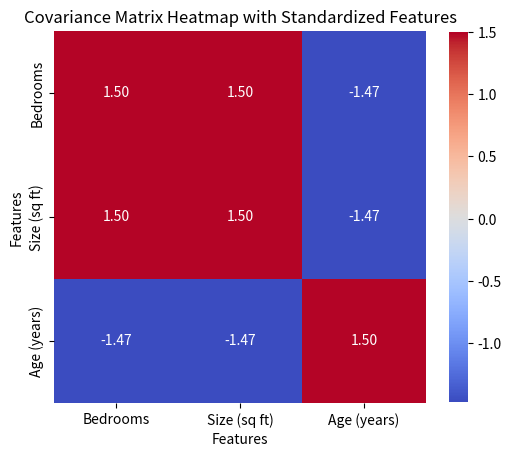
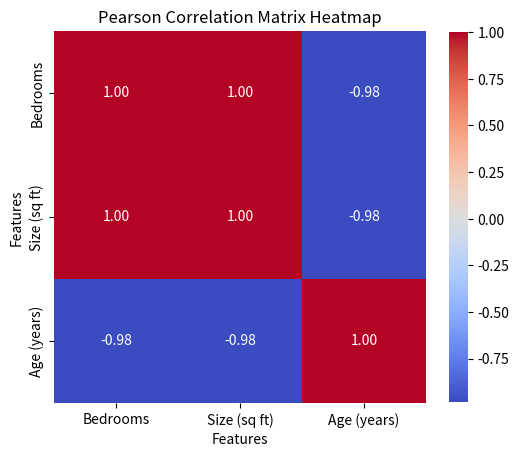
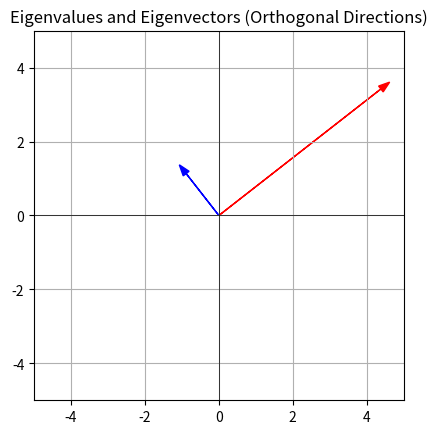

Generate these figures, in order, with matplotlib:
import numpy as np

houses = np.array([
    [3, 2000, 10],  # House 1: 3 Bedrooms, 2000 sq ft, 10 years old
    [2, 1500, 20],  # House 2: 2 Bedrooms, 1500 sq ft, 20 years old
    [4, 2500, 5],   # House 3: 4 Bedrooms, 2500 sq ft, 5 years old
])

# Broadcast a scalar to add 1 bedroom to each house
updated_bedrooms = houses[:, 0] + 1  # Adding 1 to each bedroom
print("Updated bedrooms after broadcasting:\n", updated_bedrooms)

# Subtract 5 years from the age of all houses
updated_age = houses[:, 2] - 5
print("Updated house ages after broadcasting:\n", updated_age)

# Broadcasting with arrays: Adjust size by multiplying all sizes by a factor of 1.1
adjusted_size = houses[:, 1] * 1.1
print("Adjusted house sizes (sq ft) by 10% increase:\n", adjusted_size)

print(houses.shape)

# Reshape the 3x3 array into a 1D array (flat array)
reshaped_houses = houses.reshape(-1)
print("Reshaped houses (flattened):\n", reshaped_houses)

# Reshape into a 1x9 array
reshaped_houses_1x9 = houses.reshape(1, 9)
print("Reshaped houses into 1x9:\n", reshaped_houses_1x9)

# Create another array for joining purposes
more_houses = np.array([
    [5, 3000, 15],  # House 4: 5 Bedrooms, 3000 sq ft, 15 years old
])

# Join along axis 0 (adding more rows)
joined_houses = np.concatenate((houses, more_houses), axis=0)
print("Joined houses (by rows):\n", joined_houses)

# Join along axis 1 (adding columns)
extra_data = np.array([[100000], [120000], [140000]])
joined_columns = np.concatenate((houses, extra_data), axis=1)
print("Joined houses with extra column (price):\n", joined_columns)

# Stack arrays vertically (row-wise)
stacked_houses_vertically = np.vstack((houses, more_houses))
print("Vertically stacked houses:\n", stacked_houses_vertically)

# Stack arrays horizontally (column-wise)
stacked_houses_horizontally = np.hstack((houses, extra_data))
print("Horizontally stacked houses with extra column:\n", stacked_houses_horizontally)

# Check the data type of the array
data_type = houses.dtype
print("Data type of the houses array:", data_type)

houses = np.array([
    [3, 2000, 10],  # House 1: 3 Bedrooms, 2000 sq ft, 10 years old
    [2, 1500, 20],  # House 2: 2 Bedrooms, 1500 sq ft, 20 years old
    [4, 2500, 5],   # House 3: 4 Bedrooms, 2500 sq ft, 5 years old
])

# Define the learned weights for the model: [weight for Bedrooms, weight for Size, weight for Age]
weights = np.array([50, 100, -20])

# Bias term (intercept)
bias = 30000



# Matrix multiplication to predict prices for all houses at once
predicted_prices = np.dot(houses, weights) + bias
print("Predicted prices:", predicted_prices)


# Normalize features (feature scaling)
house_norms = np.linalg.norm(houses, axis=1, keepdims=True)
normalized_houses = houses / house_norms

# Predict house prices using normalized features
predicted_prices_normalized = np.dot(normalized_houses, weights) + bias
print("Predicted prices (normalized):", predicted_prices_normalized)


# Perform SVD on the feature matrix
U, S, Vt = np.linalg.svd(houses, full_matrices=False)
print("U matrix:", U)

print("Singular values:", S)

print("V transpose matrix:", Vt)

# Compute covariance matrix of the features
cov_matrix = np.cov(houses, rowvar=False)
print("Covariance matrix:\n", cov_matrix)

import seaborn as sns
import numpy as np
import matplotlib.pyplot as plt


# Define the data array with features for multiple houses: [Bedrooms, Size (sq ft), Age (years)]
houses = np.array([
    [3, 2000, 10],  # House 1: 3 Bedrooms, 2000 sq ft, 10 years old
    [2, 1500, 20],  # House 2: 2 Bedrooms, 1500 sq ft, 20 years old
    [4, 2500, 5],   # House 3: 4 Bedrooms, 2500 sq ft, 5 years old
])

# Standardize the data (subtract the mean and divide by the standard deviation)
houses_standardized = (houses - np.mean(houses, axis=0)) / np.std(houses, axis=0)

# Compute covariance matrix of the standardized features
cov_matrix_standardized = np.cov(houses_standardized, rowvar=False)

# Define the feature names for the labels
feature_names = ['Bedrooms', 'Size (sq ft)', 'Age (years)']

# Set up the matplotlib figure
plt.figure(figsize=(6, 6))

# Use seaborn to create a heatmap for the covariance matrix with labels
sns.heatmap(cov_matrix_standardized, annot=True, fmt=".2f", cmap='coolwarm',
            square=True, cbar_kws={"shrink": .8},
            xticklabels=feature_names, yticklabels=feature_names)

# Set labels and title
plt.title("Covariance Matrix Heatmap with Standardized Features")
plt.xlabel("Features")
plt.ylabel("Features")

# Show plot
plt.show()


# Compute the Pearson correlation matrix
corr_matrix = np.corrcoef(houses, rowvar=False)
print("Pearson correlation matrix:\n", corr_matrix)

import numpy as np
import matplotlib.pyplot as plt
import seaborn as sns

def plot_correlation_matrix(data, feature_names):
    """
    Compute and plot the Pearson correlation matrix for the given dataset.

    Parameters:
    - data: NumPy array of shape (n_samples, n_features)
    - feature_names: List of feature names corresponding to the columns in data

    Returns:
    - None (displays the heatmap of the Pearson correlation matrix)
    """
    data_standardized = (data - np.mean(data, axis=0)) / np.std(data, axis=0)
    corr_matrix = np.corrcoef(data_standardized, rowvar=False)

    plt.figure(figsize=(6, 6))
    sns.heatmap(corr_matrix, annot=True, fmt=".2f", cmap='coolwarm',
                square=True, cbar_kws={"shrink": .8},
                xticklabels=feature_names, yticklabels=feature_names)
    plt.title("Pearson Correlation Matrix Heatmap")
    plt.xlabel("Features")
    plt.ylabel("Features")
    plt.show()




# Feature names
feature_names = ['Bedrooms', 'Size (sq ft)', 'Age (years)']

# Call the function to plot the Pearson correlation matrix
plot_correlation_matrix(houses, feature_names)

Q, R = np.linalg.qr(houses)
print("Q matrix:", Q)

print("R matrix:", R)

eigenvalues, eigenvectors = np.linalg.eig(cov_matrix)
print("Eigenvalues:", eigenvalues)


print("Eigenvectors:\n", eigenvectors)

import numpy as np
import matplotlib.pyplot as plt

# Example covariance matrix (could be derived from your dataset)
cov_matrix = np.array([[4, 2],
                       [2, 3]])

# Calculate the eigenvalues and eigenvectors
eigenvalues, eigenvectors = np.linalg.eig(cov_matrix)

# Plotting the eigenvectors
origin = np.array([0, 0])  # Origin point (0,0)
fig, ax = plt.subplots()

# Plot the eigenvectors scaled by their corresponding eigenvalues
for i in range(len(eigenvalues)):
    eigenvector = eigenvectors[:, i]
    ax.arrow(origin[0], origin[1], eigenvector[0] * eigenvalues[i], eigenvector[1] * eigenvalues[i],
             head_width=0.2, head_length=0.3, fc=['r', 'b'][i], ec=['r', 'b'][i])

# Set up the plot to have equal scaling
ax.set_xlim([-5, 5])
ax.set_ylim([-5, 5])
ax.axhline(0, color='black', linewidth=0.5)
ax.axvline(0, color='black', linewidth=0.5)
ax.set_aspect('equal')

plt.title("Eigenvalues and Eigenvectors (Orthogonal Directions)")
plt.grid()
plt.show()
